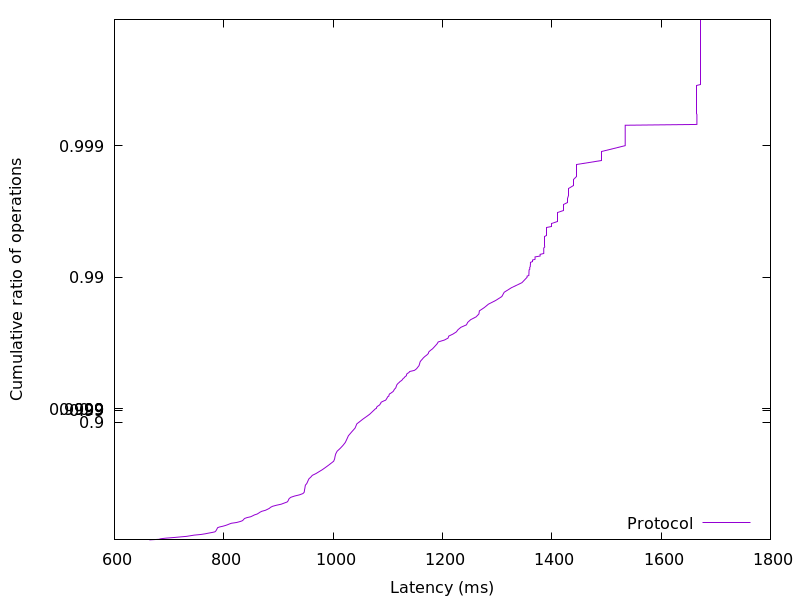

The table this chart was drawn from, first rows:
663.9104, 0.01
681.5, 0.02
684.8, 0.03
694, 0.04
707.9, 0.05
719.8, 0.06
732.1, 0.07
739.3, 0.08
746.2, 0.09
758.5, 0.1
765.9, 0.11
771.8, 0.12
778.3, 0.13
783.7, 0.14
785.1, 0.15
786, 0.16
786.7, 0.17
787.3, 0.18
788.1, 0.19
788.7, 0.2
792, 0.21
798.1, 0.22
802.6, 0.23
806.6, 0.24
809.9, 0.25
814, 0.26
823.4, 0.27
828.8, 0.28
833.3, 0.29
835.3, 0.3
836.6, 0.31
838.2, 0.32
842.4, 0.33
849.3, 0.34
852.7, 0.35
855.9, 0.36
861, 0.37
863.7, 0.38
866.2, 0.39
869.5, 0.4
876.2, 0.41
879.8, 0.42
883.3, 0.43
885.4, 0.44
889.2, 0.45
896.2, 0.46
905, 0.47
910.3, 0.48
915.9, 0.49
917.6, 0.5
918.5, 0.51
919.7, 0.52
922.7, 0.53
929, 0.54
938.4, 0.55
944.8, 0.56
947.1, 0.57
947.5, 0.58
947.9, 0.59
948.4, 0.6
948.8, 0.61
... 298 more rows
